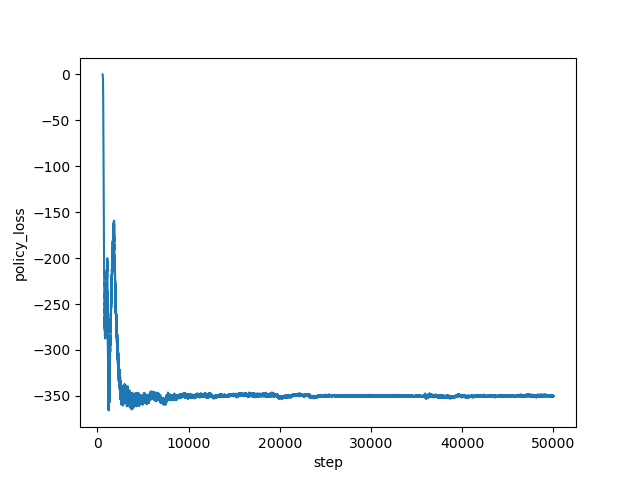

The file beside this chart, header and first rows:
step, policy_loss
572, -0.04497
573, -0.07908
574, -0.1092
575, -0.1421
576, -0.1727
577, -0.2017
578, -0.2364
579, -0.264
580, -0.2972
581, -0.327
582, -0.355
583, -0.4033
584, -0.4324
585, -0.4724
586, -0.5199
587, -0.5586
588, -0.6163
589, -0.6642
590, -0.7131
591, -0.7867
592, -0.8557
593, -0.9209
594, -0.9774
595, -1.074
596, -1.148
597, -1.261
598, -1.378
599, -1.41
600, -1.589
601, -1.706
602, -1.818
603, -1.955
604, -2.116
605, -2.258
606, -2.421
607, -2.605
608, -2.837
609, -3.026
610, -3.229
611, -3.455
612, -3.718
613, -3.98
614, -4.237
615, -4.523
616, -4.826
617, -5.263
618, -5.394
619, -5.866
620, -6.283
621, -6.596
622, -6.874
623, -7.446
624, -7.807
625, -8.359
626, -9.043
627, -9.392
628, -10.1
629, -10.69
630, -11.3
631, -11.71
... 49,368 more rows
